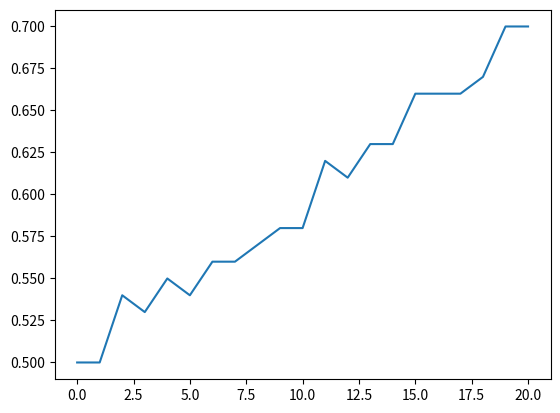

Here is the Python script that generated this plot:
import matplotlib.pyplot as plt
import numpy as np

A = [0.5, 0.5, 0.54, 0.53, 0.55, 0.54, 0.56, 0.56, 0.57, 0.58, 0.58, 0.62, 0.61, 0.63, 0.63, 0.66, 0.66, 0.66, 0.67, 0.70, 0.70]
B = [0.5, 0.495, 0.49, 0.485, 0.48, 0.475, 0.47, 0.465, 0.46, 0.455, 0.45, 0.445, 0.44, 0.435, 0.43, 0.425, 0.42, 0.415, 0.41, 0.405, 0.40]
days = np.arange(21)

plt.plot(days, A)
plt.show()
np.corrcoef(B, days)